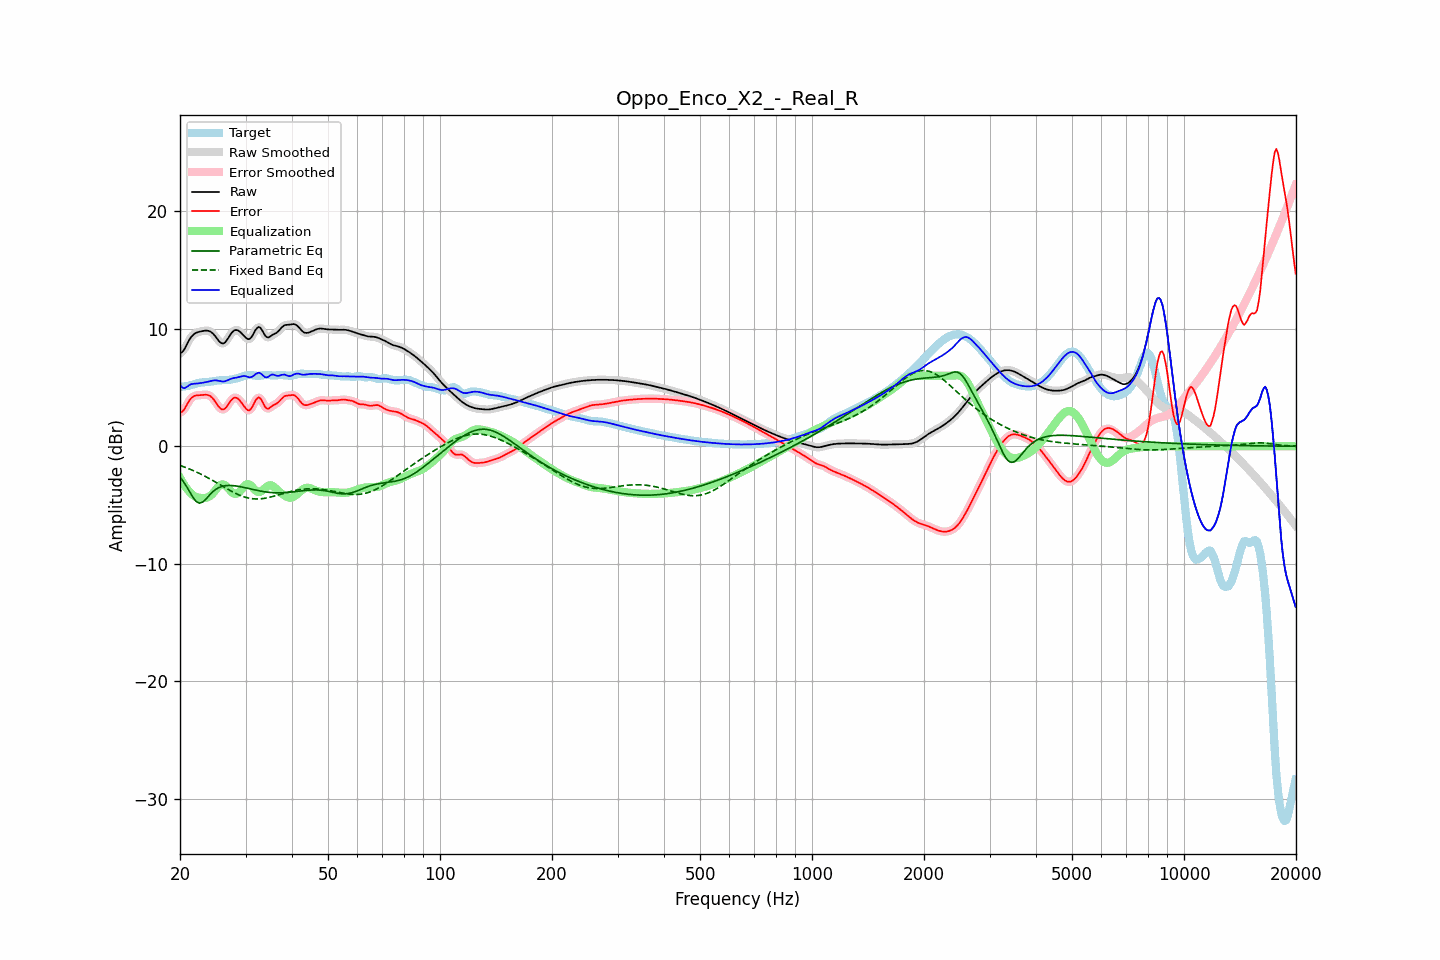

The table this chart was drawn from, first rows:
frequency, raw, error, smoothed, error_smoothed, equalization, parametric_eq, fixed_band_eq, equalized_raw, equalized_smoothed, target
20.00, 7.92, 2.87, 7.90, 2.85, -2.68, -2.63, -1.63, 5.24, 5.22, 5.05
20.20, 7.98, 2.91, 8.00, 2.93, -2.93, -2.81, -1.68, 5.05, 5.07, 5.07
20.40, 8.12, 3.03, 8.15, 3.06, -3.16, -2.98, -1.73, 4.95, 4.99, 5.09
20.61, 8.33, 3.22, 8.34, 3.23, -3.37, -3.19, -1.78, 4.95, 4.96, 5.11
20.81, 8.60, 3.48, 8.59, 3.47, -3.56, -3.40, -1.83, 5.03, 5.03, 5.12
21.02, 8.86, 3.72, 8.86, 3.71, -3.74, -3.64, -1.89, 5.13, 5.12, 5.15
21.23, 9.11, 3.94, 9.10, 3.93, -3.89, -3.87, -1.94, 5.23, 5.22, 5.17
21.44, 9.31, 4.10, 9.30, 4.09, -4.02, -4.10, -2.00, 5.29, 5.29, 5.21
21.66, 9.46, 4.20, 9.46, 4.21, -4.15, -4.33, -2.06, 5.30, 5.31, 5.25
21.87, 9.58, 4.29, 9.58, 4.28, -4.25, -4.51, -2.12, 5.33, 5.32, 5.29
22.09, 9.66, 4.32, 9.66, 4.32, -4.32, -4.69, -2.18, 5.34, 5.34, 5.33
22.31, 9.71, 4.34, 9.71, 4.34, -4.36, -4.77, -2.24, 5.35, 5.35, 5.37
22.54, 9.75, 4.35, 9.75, 4.35, -4.38, -4.84, -2.31, 5.37, 5.37, 5.40
22.76, 9.78, 4.35, 9.78, 4.36, -4.40, -4.81, -2.37, 5.38, 5.39, 5.43
22.99, 9.81, 4.37, 9.81, 4.37, -4.40, -4.76, -2.44, 5.40, 5.41, 5.44
23.22, 9.83, 4.38, 9.83, 4.38, -4.40, -4.64, -2.51, 5.43, 5.43, 5.45
23.45, 9.84, 4.39, 9.85, 4.39, -4.39, -4.51, -2.58, 5.46, 5.46, 5.46
23.69, 9.84, 4.37, 9.84, 4.37, -4.35, -4.36, -2.66, 5.49, 5.49, 5.47
23.92, 9.82, 4.33, 9.81, 4.33, -4.29, -4.20, -2.73, 5.52, 5.52, 5.48
24.16, 9.76, 4.25, 9.75, 4.25, -4.20, -4.06, -2.81, 5.56, 5.55, 5.50
24.40, 9.66, 4.13, 9.65, 4.13, -4.07, -3.92, -2.88, 5.58, 5.58, 5.52
24.65, 9.52, 3.97, 9.52, 3.97, -3.92, -3.80, -2.96, 5.61, 5.60, 5.55
24.89, 9.36, 3.79, 9.35, 3.78, -3.75, -3.69, -3.04, 5.61, 5.61, 5.57
25.14, 9.18, 3.59, 9.17, 3.58, -3.57, -3.61, -3.12, 5.60, 5.60, 5.59
25.39, 8.99, 3.38, 9.00, 3.39, -3.42, -3.53, -3.20, 5.57, 5.58, 5.61
25.65, 8.86, 3.24, 8.85, 3.24, -3.31, -3.47, -3.28, 5.55, 5.55, 5.61
25.91, 8.77, 3.15, 8.77, 3.15, -3.25, -3.42, -3.36, 5.52, 5.52, 5.62
26.16, 8.75, 3.12, 8.77, 3.14, -3.25, -3.39, -3.44, 5.51, 5.52, 5.63
26.43, 8.84, 3.20, 8.85, 3.21, -3.31, -3.36, -3.52, 5.53, 5.54, 5.63
26.69, 9.01, 3.36, 9.00, 3.36, -3.42, -3.35, -3.60, 5.59, 5.58, 5.64
26.96, 9.21, 3.55, 9.21, 3.56, -3.56, -3.34, -3.68, 5.64, 5.64, 5.65
27.23, 9.43, 3.76, 9.43, 3.76, -3.72, -3.34, -3.75, 5.71, 5.70, 5.67
27.50, 9.63, 3.95, 9.63, 3.94, -3.87, -3.34, -3.83, 5.76, 5.75, 5.69
27.77, 9.78, 4.07, 9.78, 4.07, -3.99, -3.35, -3.90, 5.79, 5.79, 5.71
28.05, 9.88, 4.15, 9.87, 4.14, -4.05, -3.36, -3.97, 5.83, 5.82, 5.74
28.33, 9.90, 4.13, 9.90, 4.13, -4.06, -3.38, -4.04, 5.84, 5.84, 5.77
28.62, 9.87, 4.06, 9.87, 4.06, -4.00, -3.40, -4.10, 5.87, 5.87, 5.81
28.90, 9.78, 3.93, 9.78, 3.93, -3.88, -3.43, -4.16, 5.90, 5.90, 5.85
29.19, 9.66, 3.76, 9.66, 3.76, -3.72, -3.45, -4.22, 5.94, 5.94, 5.90
29.48, 9.52, 3.57, 9.52, 3.57, -3.55, -3.48, -4.27, 5.97, 5.97, 5.95
29.78, 9.37, 3.38, 9.37, 3.38, -3.39, -3.51, -4.31, 5.98, 5.98, 5.99
30.08, 9.23, 3.21, 9.23, 3.20, -3.27, -3.54, -4.35, 5.96, 5.96, 6.03
30.38, 9.13, 3.08, 9.14, 3.09, -3.22, -3.57, -4.39, 5.91, 5.92, 6.05
30.68, 9.11, 3.05, 9.13, 3.07, -3.24, -3.60, -4.42, 5.87, 5.89, 6.06
30.99, 9.22, 3.16, 9.22, 3.16, -3.34, -3.64, -4.45, 5.88, 5.89, 6.06
31.30, 9.40, 3.36, 9.41, 3.37, -3.47, -3.67, -4.46, 5.93, 5.94, 6.05
31.61, 9.65, 3.62, 9.65, 3.63, -3.63, -3.70, -4.48, 6.02, 6.02, 6.03
31.93, 9.91, 3.90, 9.89, 3.88, -3.77, -3.73, -4.48, 6.14, 6.13, 6.01
32.24, 10.07, 4.07, 10.07, 4.07, -3.86, -3.76, -4.49, 6.21, 6.21, 6.00
32.57, 10.16, 4.17, 10.13, 4.14, -3.89, -3.79, -4.48, 6.27, 6.24, 5.99
32.89, 10.08, 4.07, 10.07, 4.05, -3.86, -3.81, -4.47, 6.22, 6.20, 6.01
33.22, 9.89, 3.86, 9.89, 3.85, -3.78, -3.84, -4.46, 6.11, 6.10, 6.03
33.55, 9.65, 3.59, 9.65, 3.60, -3.67, -3.86, -4.44, 5.98, 5.99, 6.06
33.89, 9.42, 3.35, 9.44, 3.37, -3.54, -3.88, -4.42, 5.88, 5.90, 6.07
34.23, 9.30, 3.22, 9.31, 3.23, -3.43, -3.90, -4.39, 5.87, 5.88, 6.07
34.57, 9.26, 3.19, 9.28, 3.21, -3.35, -3.92, -4.36, 5.91, 5.93, 6.07
34.92, 9.34, 3.29, 9.33, 3.28, -3.31, -3.93, -4.33, 6.03, 6.02, 6.05
35.27, 9.43, 3.40, 9.42, 3.39, -3.34, -3.94, -4.30, 6.10, 6.08, 6.03
35.62, 9.52, 3.50, 9.51, 3.49, -3.41, -3.95, -4.26, 6.11, 6.10, 6.02
35.97, 9.58, 3.57, 9.59, 3.56, -3.52, -3.96, -4.22, 6.06, 6.06, 6.02
... 635 more rows
